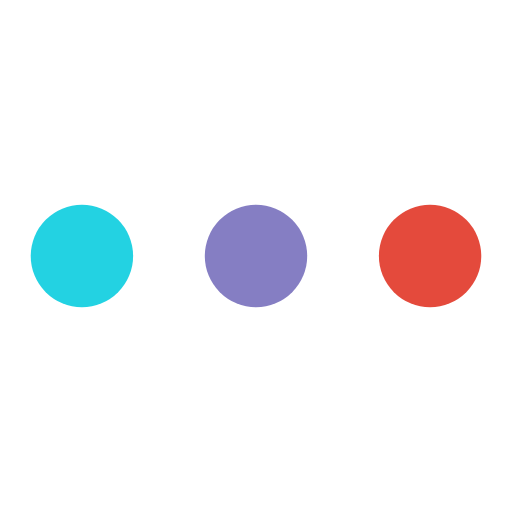
t = 0.00 s
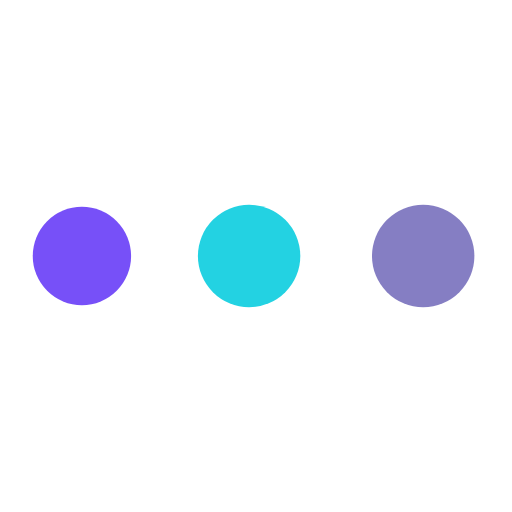
t = 0.24 s
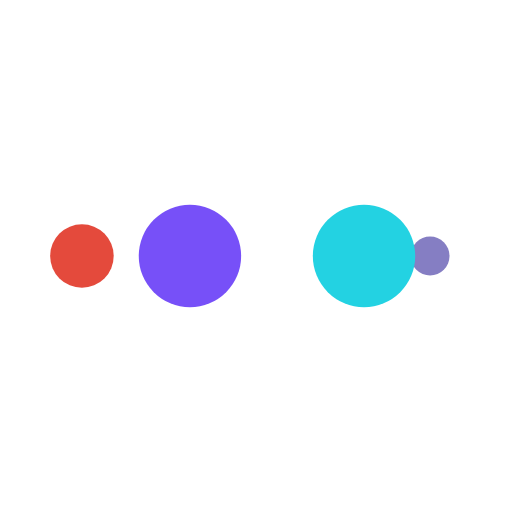
t = 0.41 s
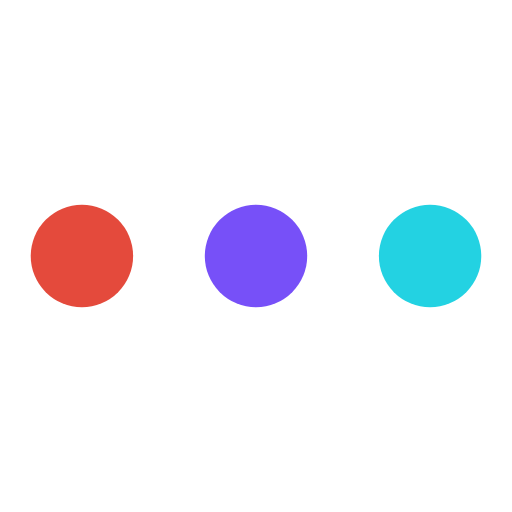
t = 0.65 s
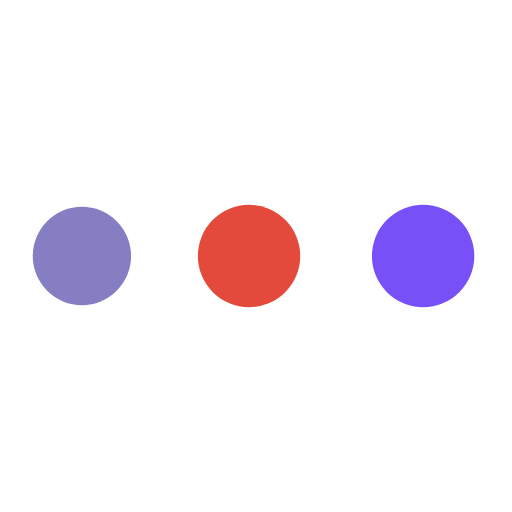
t = 0.89 s
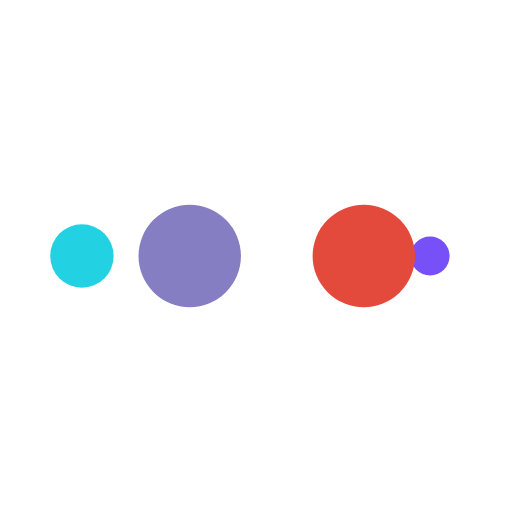
t = 1.06 s

The animated SVG that drew these frames (rendered in a browser with its animation timeline set to each time). Animation: 10 SMIL elements (animate=10); one cycle of 1.30 s, repeats indefinitely.

<?xml version="1.0" encoding="utf-8"?>
<svg xmlns="http://www.w3.org/2000/svg" xmlns:xlink="http://www.w3.org/1999/xlink" style="margin: auto; background: none; display: block; shape-rendering: auto; animation-play-state: running; animation-delay: 0s;" width="200px" height="200px" viewBox="0 0 100 100" preserveAspectRatio="xMidYMid">
<circle cx="84" cy="50" r="10" fill="#e44a3c" style="animation-play-state: running; animation-delay: 0s;">
    <animate attributeName="r" repeatCount="indefinite" dur="0.3246753246753247s" calcMode="spline" keyTimes="0;1" values="10;0" keySplines="0 0.5 0.5 1" begin="0s" style="animation-play-state: running; animation-delay: 0s;"></animate>
    <animate attributeName="fill" repeatCount="indefinite" dur="1.2987012987012987s" calcMode="discrete" keyTimes="0;0.25;0.5;0.75;1" values="#e44a3c;#857ec3;#23d2e2;#7750f8;#e44a3c" begin="0s" style="animation-play-state: running; animation-delay: 0s;"></animate>
</circle><circle cx="16" cy="50" r="10" fill="#e44a3c" style="animation-play-state: running; animation-delay: 0s;">
  <animate attributeName="r" repeatCount="indefinite" dur="1.2987012987012987s" calcMode="spline" keyTimes="0;0.25;0.5;0.75;1" values="0;0;10;10;10" keySplines="0 0.5 0.5 1;0 0.5 0.5 1;0 0.5 0.5 1;0 0.5 0.5 1" begin="0s" style="animation-play-state: running; animation-delay: 0s;"></animate>
  <animate attributeName="cx" repeatCount="indefinite" dur="1.2987012987012987s" calcMode="spline" keyTimes="0;0.25;0.5;0.75;1" values="16;16;16;50;84" keySplines="0 0.5 0.5 1;0 0.5 0.5 1;0 0.5 0.5 1;0 0.5 0.5 1" begin="0s" style="animation-play-state: running; animation-delay: 0s;"></animate>
</circle><circle cx="50" cy="50" r="10" fill="#7750f8" style="animation-play-state: running; animation-delay: 0s;">
  <animate attributeName="r" repeatCount="indefinite" dur="1.2987012987012987s" calcMode="spline" keyTimes="0;0.25;0.5;0.75;1" values="0;0;10;10;10" keySplines="0 0.5 0.5 1;0 0.5 0.5 1;0 0.5 0.5 1;0 0.5 0.5 1" begin="-0.3246753246753247s" style="animation-play-state: running; animation-delay: 0s;"></animate>
  <animate attributeName="cx" repeatCount="indefinite" dur="1.2987012987012987s" calcMode="spline" keyTimes="0;0.25;0.5;0.75;1" values="16;16;16;50;84" keySplines="0 0.5 0.5 1;0 0.5 0.5 1;0 0.5 0.5 1;0 0.5 0.5 1" begin="-0.3246753246753247s" style="animation-play-state: running; animation-delay: 0s;"></animate>
</circle><circle cx="84" cy="50" r="10" fill="#23d2e2" style="animation-play-state: running; animation-delay: 0s;">
  <animate attributeName="r" repeatCount="indefinite" dur="1.2987012987012987s" calcMode="spline" keyTimes="0;0.25;0.5;0.75;1" values="0;0;10;10;10" keySplines="0 0.5 0.5 1;0 0.5 0.5 1;0 0.5 0.5 1;0 0.5 0.5 1" begin="-0.6493506493506493s" style="animation-play-state: running; animation-delay: 0s;"></animate>
  <animate attributeName="cx" repeatCount="indefinite" dur="1.2987012987012987s" calcMode="spline" keyTimes="0;0.25;0.5;0.75;1" values="16;16;16;50;84" keySplines="0 0.5 0.5 1;0 0.5 0.5 1;0 0.5 0.5 1;0 0.5 0.5 1" begin="-0.6493506493506493s" style="animation-play-state: running; animation-delay: 0s;"></animate>
</circle><circle cx="16" cy="50" r="10" fill="#857ec3" style="animation-play-state: running; animation-delay: 0s;">
  <animate attributeName="r" repeatCount="indefinite" dur="1.2987012987012987s" calcMode="spline" keyTimes="0;0.25;0.5;0.75;1" values="0;0;10;10;10" keySplines="0 0.5 0.5 1;0 0.5 0.5 1;0 0.5 0.5 1;0 0.5 0.5 1" begin="-0.974025974025974s" style="animation-play-state: running; animation-delay: 0s;"></animate>
  <animate attributeName="cx" repeatCount="indefinite" dur="1.2987012987012987s" calcMode="spline" keyTimes="0;0.25;0.5;0.75;1" values="16;16;16;50;84" keySplines="0 0.5 0.5 1;0 0.5 0.5 1;0 0.5 0.5 1;0 0.5 0.5 1" begin="-0.974025974025974s" style="animation-play-state: running; animation-delay: 0s;"></animate>
</circle>
<!-- [ldio] generated by https://loading.io/ --></svg>